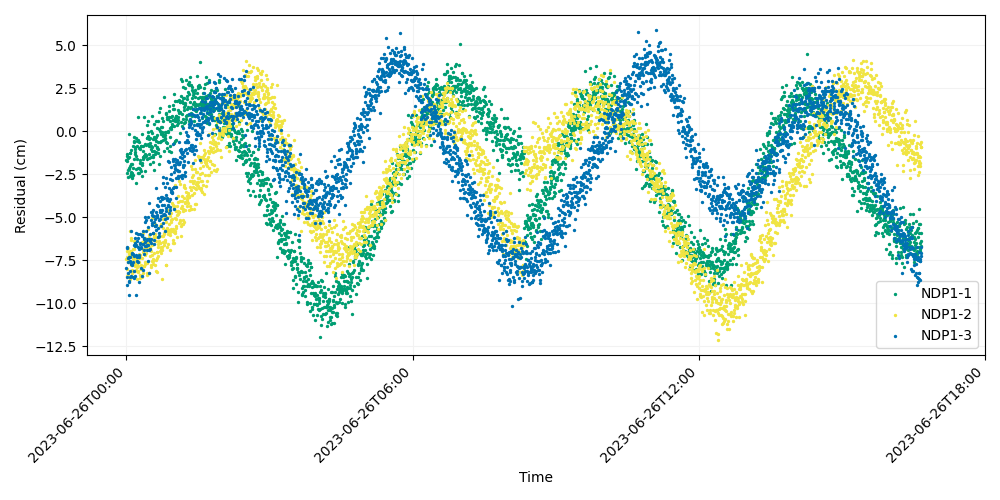

Values plotted in this chart, from the file beside it:
time, iso_string, NDP1-1, NDP1-2, NDP1-3
741009607, 2023-06-26T00:00:07.000, -1.664, -7.423, -7.94
741009627, 2023-06-26T00:00:27.000, -1.469, -8.018, -8.499
741009647, 2023-06-26T00:00:47.000, -1.734, -7.328, -6.734
741009667, 2023-06-26T00:01:07.000, -2.444, -8.445, -6.796
741009687, 2023-06-26T00:01:27.000, -1.329, -6.982, -8.923
741009707, 2023-06-26T00:01:47.000, -2.652, -7.61, -8.226
741009727, 2023-06-26T00:02:07.000, -2.251, -6.806, -7.374
741009747, 2023-06-26T00:02:27.000, -1.578, -8.291, -7.625
741009767, 2023-06-26T00:02:47.000, -1.497, -7.335, -7.311
741009787, 2023-06-26T00:03:07.000, -2.14, -7.132, -8.757
741009807, 2023-06-26T00:03:27.000, -0.1687, -7.571, -8.686
741009827, 2023-06-26T00:03:47.000, -2.216, -7.061, -9.529
741009847, 2023-06-26T00:04:07.000, -1.28, -5.793, -7.549
741009867, 2023-06-26T00:04:27.000, -1.259, -6.994, -8.508
741009887, 2023-06-26T00:04:47.000, -2.597, -7.116, -8.103
741009907, 2023-06-26T00:05:07.000, -1.996, -8.572, -7.324
741009927, 2023-06-26T00:05:27.000, -2.484, -6.2, -8.448
741009947, 2023-06-26T00:05:47.000, -2.39, -6.955, -7.731
741009967, 2023-06-26T00:06:07.000, -1.933, -6.354, -7.663
741009987, 2023-06-26T00:06:27.000, -1.076, -7.789, -5.783
741010007, 2023-06-26T00:06:47.000, -2.676, -8.097, -7.07
741010027, 2023-06-26T00:07:07.000, -2.697, -7.194, -7.785
741010047, 2023-06-26T00:07:27.000, -1.929, -7.267, -7.159
741010067, 2023-06-26T00:07:47.000, -2.435, -8.266, -7.71
741010087, 2023-06-26T00:08:07.000, -2.128, -7.327, -7.163
741010107, 2023-06-26T00:08:27.000, -0.8726, -7.421, -8.485
741010127, 2023-06-26T00:08:47.000, -2.542, -6.827, -7.591
741010147, 2023-06-26T00:09:07.000, -1.628, -7.711, -8.153
741010167, 2023-06-26T00:09:27.000, -0.3285, -6.88, -7.265
741010187, 2023-06-26T00:09:47.000, -0.5747, -6.415, -8.53
741010207, 2023-06-26T00:10:07.000, -0.6225, -7.259, -6.592
741010227, 2023-06-26T00:10:27.000, -1.185, -7.65, -6.196
741010247, 2023-06-26T00:10:47.000, -1.314, -8.119, -6.668
741010267, 2023-06-26T00:11:07.000, -0.9395, -7.855, -8.446
741010287, 2023-06-26T00:11:27.000, -1.017, -6.638, -6.521
741010307, 2023-06-26T00:11:47.000, -2.204, -6.611, -9.556
741010327, 2023-06-26T00:12:07.000, -1.437, -7.389, -6.598
741010347, 2023-06-26T00:12:27.000, -3.026, -8.086, -5.897
741010367, 2023-06-26T00:12:47.000, -0.4162, -7.577, -7.217
741010387, 2023-06-26T00:13:07.000, -0.8729, -7.708, -7.545
741010407, 2023-06-26T00:13:27.000, -0.5705, -8.586, -6.405
741010427, 2023-06-26T00:13:47.000, -1.643, -7.92, -7.316
741010447, 2023-06-26T00:14:07.000, -0.4912, -8.173, -5.966
741010467, 2023-06-26T00:14:27.000, 0.8477, -8.151, -6.212
741010487, 2023-06-26T00:14:47.000, -2.427, -7.841, -6.725
741010507, 2023-06-26T00:15:07.000, -2.164, -7.602, -7.61
741010527, 2023-06-26T00:15:27.000, -0.9931, -7.631, -8.751
741010547, 2023-06-26T00:15:47.000, -2.456, -7.354, -7.339
741010567, 2023-06-26T00:16:07.000, -2.121, -7.122, -7.214
741010587, 2023-06-26T00:16:27.000, -0.6103, -7.358, -6.877
741010607, 2023-06-26T00:16:47.000, -2.175, -7.188, -6.483
741010627, 2023-06-26T00:17:07.000, -1.657, -8.385, -5.987
741010647, 2023-06-26T00:17:27.000, -1.873, -7.193, -6.554
741010667, 2023-06-26T00:17:47.000, -1.048, -8.545, -6.811
741010687, 2023-06-26T00:18:07.000, -0.854, -8.004, -7.959
741010707, 2023-06-26T00:18:27.000, -2.334, -7.779, -6.792
741010727, 2023-06-26T00:18:47.000, -0.8775, -8.024, -6.762
741010747, 2023-06-26T00:19:07.000, -1.822, -6.438, -8.413
741010767, 2023-06-26T00:19:27.000, -1.937, -8.484, -6.046
741010787, 2023-06-26T00:19:47.000, -2.62, -8.037, -6.014
... 2,940 more rows
